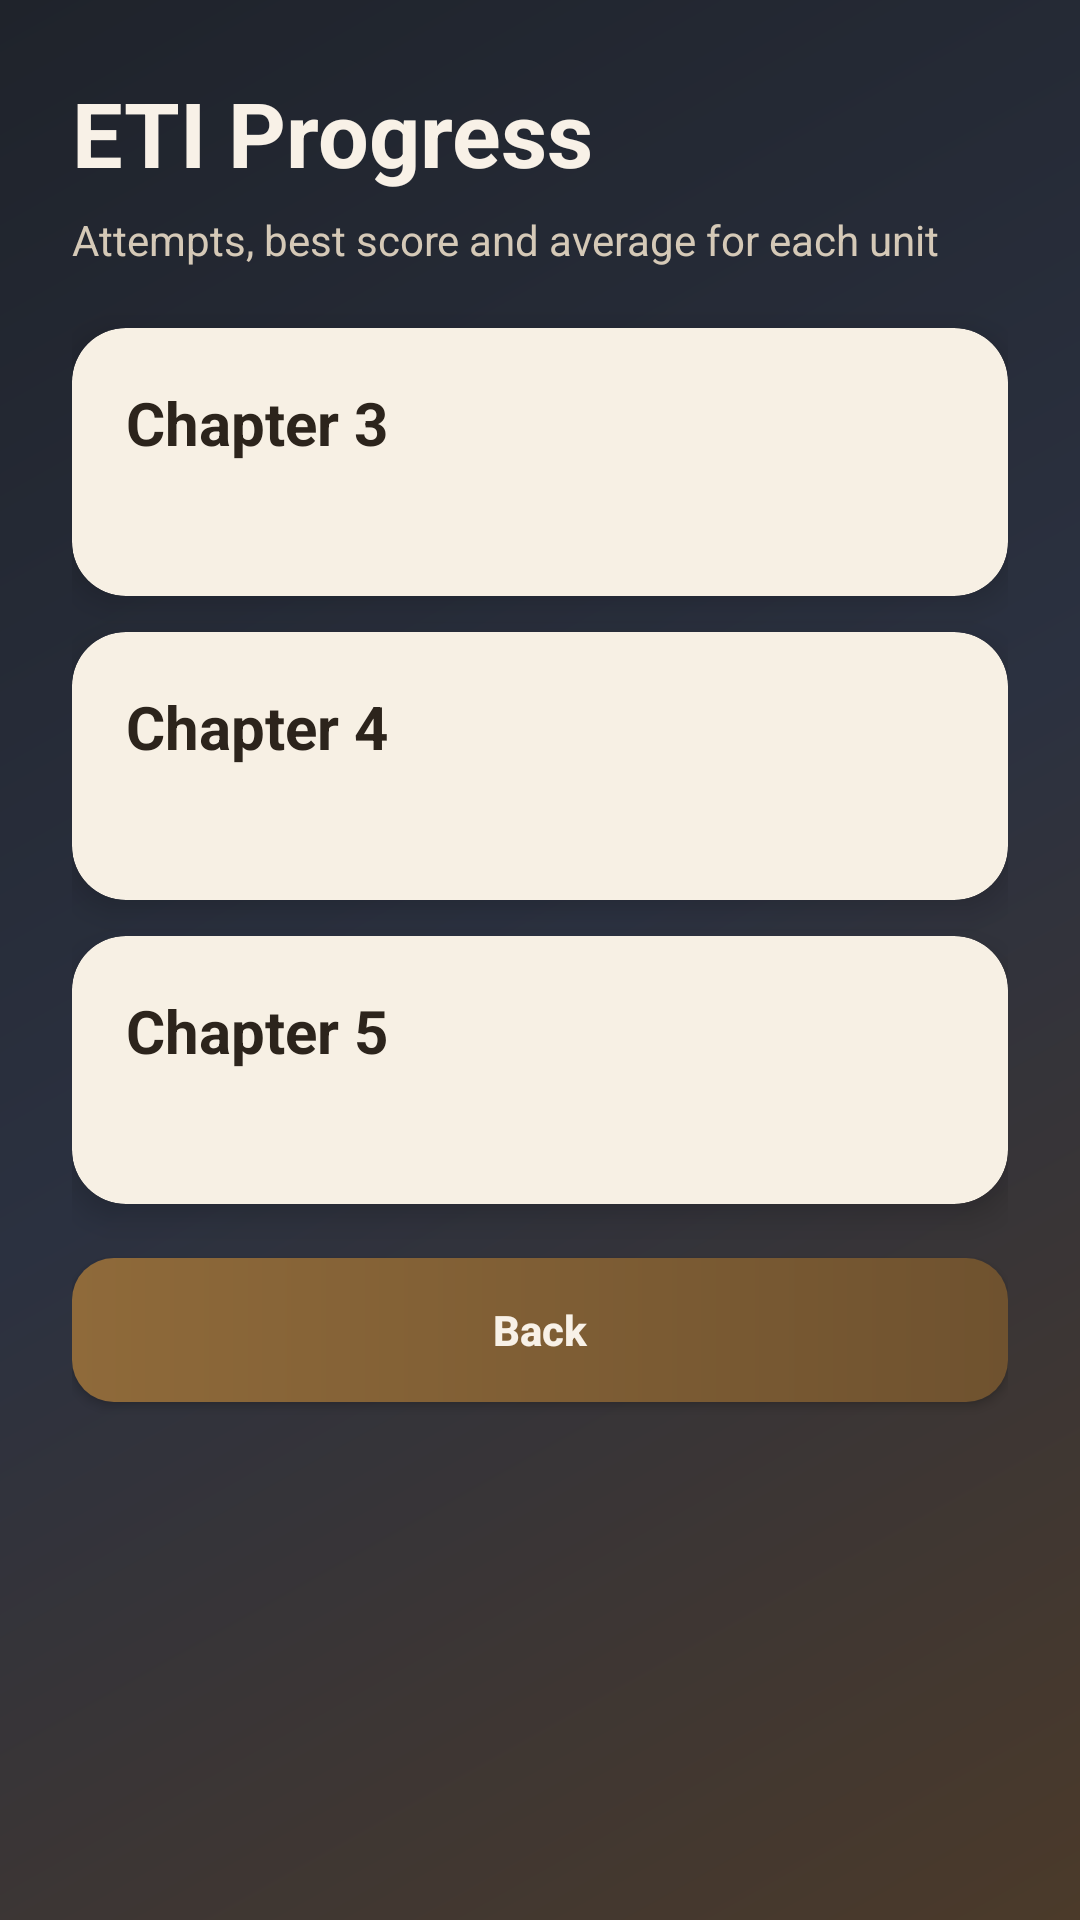

Reconstruct the res/layout file that produces this screen, plus the resources it refers to.
<!-- AndroidManifest.xml: application theme Theme.MCQForUT1 -->
<!-- res/layout/activity_progress.xml -->
﻿<?xml version="1.0" encoding="utf-8"?>
<ScrollView xmlns:android="http://schemas.android.com/apk/res/android"
    xmlns:app="http://schemas.android.com/apk/res-auto"
    android:layout_width="match_parent"
    android:layout_height="match_parent"
    android:background="@drawable/bg_gradient_main"
    android:fillViewport="true">

    <LinearLayout
        android:layout_width="match_parent"
        android:layout_height="wrap_content"
        android:orientation="vertical"
        android:padding="24dp">

        <TextView
            android:id="@+id/tvProgressTitle"
            android:layout_width="wrap_content"
            android:layout_height="wrap_content"
            android:text="ETI Progress"
            android:textColor="@color/ink_light"
            android:textSize="30sp"
            android:textStyle="bold" />

        <TextView
            android:layout_width="wrap_content"
            android:layout_height="wrap_content"
            android:layout_marginTop="6dp"
            android:text="Attempts, best score and average for each unit"
            android:textColor="@color/ink_muted"
            android:textSize="14sp" />

        <androidx.cardview.widget.CardView
            android:layout_width="match_parent"
            android:layout_height="wrap_content"
            android:layout_marginTop="20dp"
            app:cardBackgroundColor="@color/surface_panel"
            app:cardCornerRadius="18dp"
            app:cardElevation="6dp">

            <LinearLayout
                android:layout_width="match_parent"
                android:layout_height="wrap_content"
                android:orientation="vertical"
                android:padding="18dp">

                <TextView
                    android:id="@+id/tvCh3Label"
                    android:layout_width="wrap_content"
                    android:layout_height="wrap_content"
                    android:text="Chapter 3"
                    android:textColor="@color/ink_dark"
                    android:textSize="20sp"
                    android:textStyle="bold" />

                <TextView
                    android:id="@+id/tvCh3Stats"
                    android:layout_width="wrap_content"
                    android:layout_height="wrap_content"
                    android:layout_marginTop="6dp"
                    android:textColor="@color/ink_soft"
                    android:textSize="15sp" />
            </LinearLayout>
        </androidx.cardview.widget.CardView>

        <androidx.cardview.widget.CardView
            android:layout_width="match_parent"
            android:layout_height="wrap_content"
            android:layout_marginTop="12dp"
            app:cardBackgroundColor="@color/surface_panel"
            app:cardCornerRadius="18dp"
            app:cardElevation="6dp">

            <LinearLayout
                android:layout_width="match_parent"
                android:layout_height="wrap_content"
                android:orientation="vertical"
                android:padding="18dp">

                <TextView
                    android:id="@+id/tvCh4Label"
                    android:layout_width="wrap_content"
                    android:layout_height="wrap_content"
                    android:text="Chapter 4"
                    android:textColor="@color/ink_dark"
                    android:textSize="20sp"
                    android:textStyle="bold" />

                <TextView
                    android:id="@+id/tvCh4Stats"
                    android:layout_width="wrap_content"
                    android:layout_height="wrap_content"
                    android:layout_marginTop="6dp"
                    android:textColor="@color/ink_soft"
                    android:textSize="15sp" />
            </LinearLayout>
        </androidx.cardview.widget.CardView>

        <androidx.cardview.widget.CardView
            android:layout_width="match_parent"
            android:layout_height="wrap_content"
            android:layout_marginTop="12dp"
            app:cardBackgroundColor="@color/surface_panel"
            app:cardCornerRadius="18dp"
            app:cardElevation="6dp">

            <LinearLayout
                android:layout_width="match_parent"
                android:layout_height="wrap_content"
                android:orientation="vertical"
                android:padding="18dp">

                <TextView
                    android:id="@+id/tvCh5Label"
                    android:layout_width="wrap_content"
                    android:layout_height="wrap_content"
                    android:text="Chapter 5"
                    android:textColor="@color/ink_dark"
                    android:textSize="20sp"
                    android:textStyle="bold" />

                <TextView
                    android:id="@+id/tvCh5Stats"
                    android:layout_width="wrap_content"
                    android:layout_height="wrap_content"
                    android:layout_marginTop="6dp"
                    android:textColor="@color/ink_soft"
                    android:textSize="15sp" />
            </LinearLayout>
        </androidx.cardview.widget.CardView>

        <Button
            android:id="@+id/btnBack"
            android:layout_width="match_parent"
            android:layout_height="wrap_content"
            android:layout_marginTop="18dp"
            android:background="@drawable/bg_card"
            android:text="Back"
            android:textAllCaps="false"
            android:textColor="@color/ink_light"
            android:textStyle="bold" />

    </LinearLayout>
</ScrollView>
<!-- resources referenced by this layout -->
<resources>
  <color name="ink_dark">#2C241C</color>
  <color name="ink_light">#F8F1E7</color>
  <color name="ink_muted">#D5C9B7</color>
  <color name="ink_soft">#6E6253</color>
  <color name="surface_panel">#F7F0E4</color>
  <!-- drawable bg_card (drawable) -->
  ﻿<?xml version="1.0" encoding="utf-8"?>
  <shape xmlns:android="http://schemas.android.com/apk/res/android" android:shape="rectangle">
      <corners android:radius="14dp" />
      <gradient android:angle="0" android:startColor="#8F6A3A" android:endColor="#6F522F" />
  </shape>
  <!-- drawable bg_gradient_main (drawable) -->
  ﻿<?xml version="1.0" encoding="utf-8"?>
  <shape xmlns:android="http://schemas.android.com/apk/res/android" android:shape="rectangle">
      <gradient
          android:angle="315"
          android:startColor="#1F232B"
          android:centerColor="#2B3140"
          android:endColor="#4B3A2A" />
  </shape>
  <style name="Theme.MCQForUT1" parent="Base.Theme.MCQForUT1" />
  <style name="Base.Theme.MCQForUT1" parent="Theme.Material3.DayNight.NoActionBar">
          
          
      </style>
</resources>
